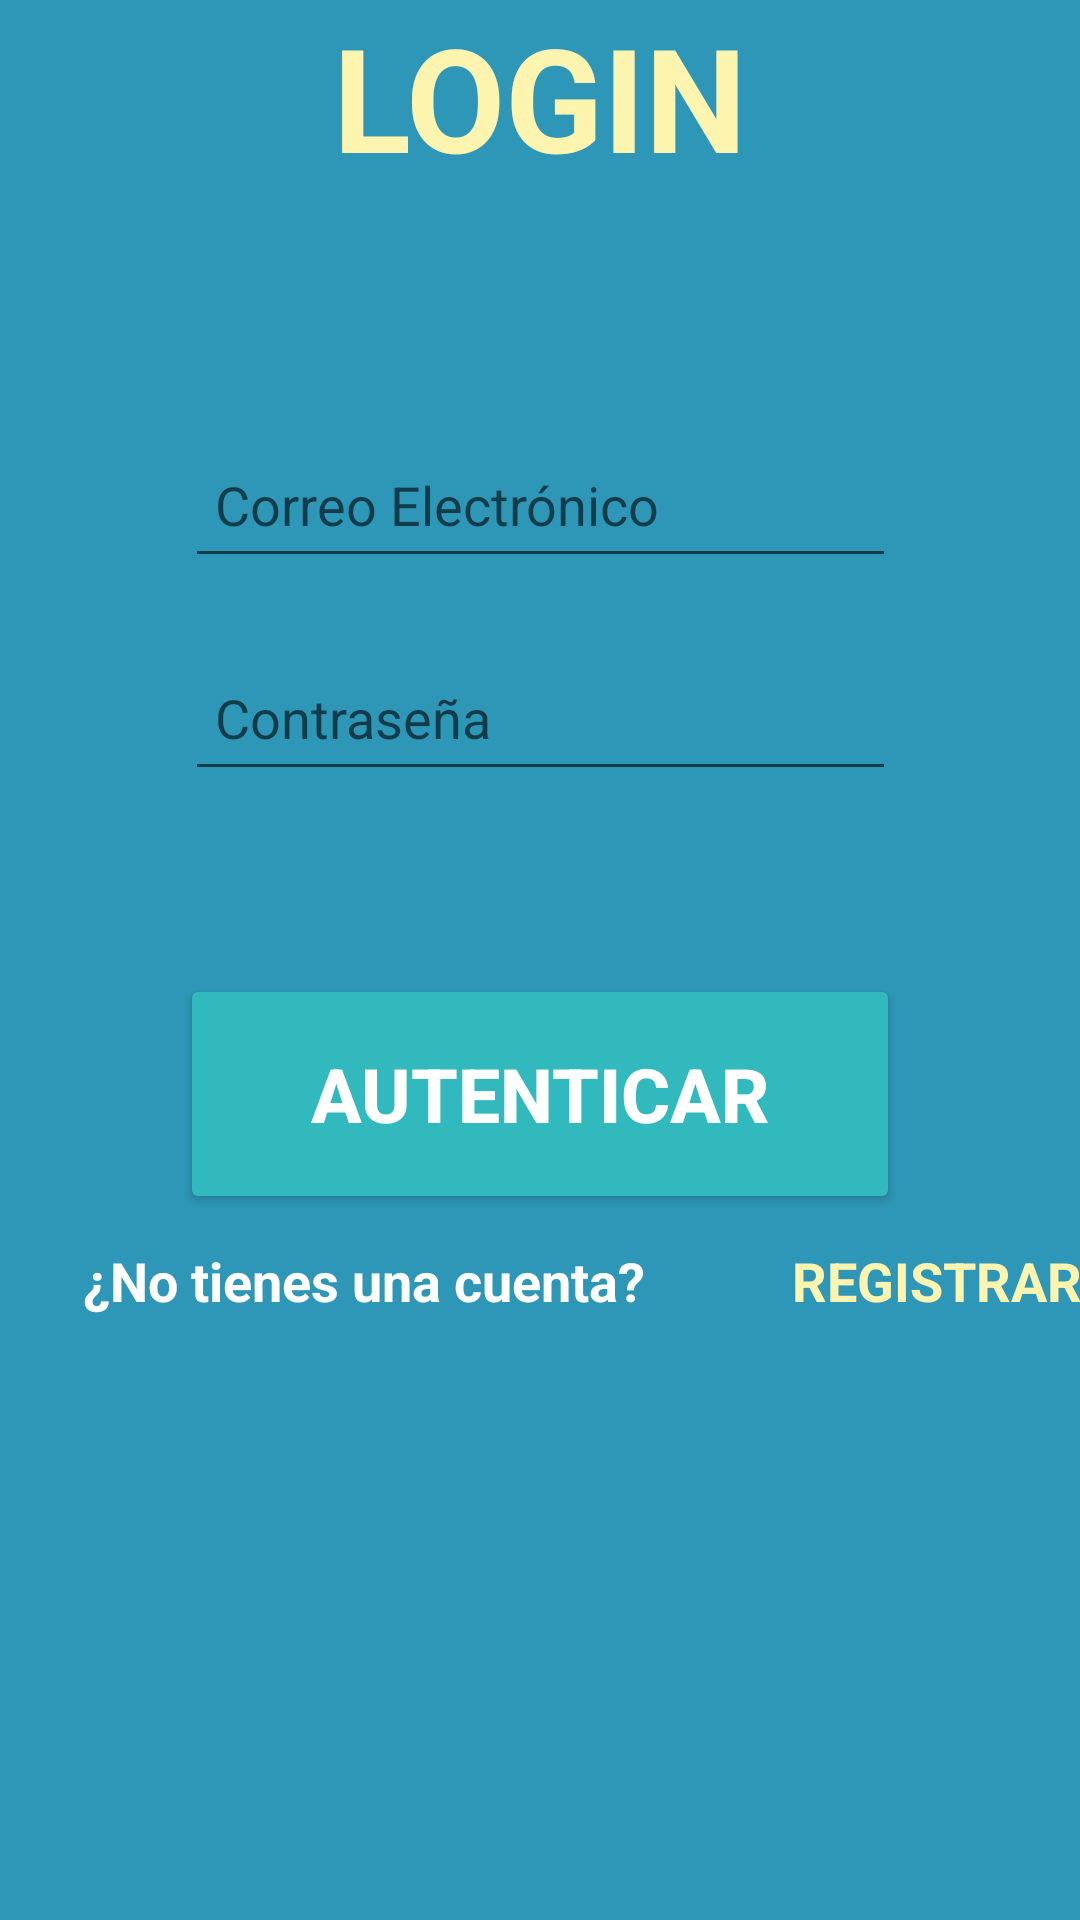

This screen was rendered from an Android layout file. Write that file and the resources it references.
<!-- AndroidManifest.xml: application theme Theme.Proyecto_APIREST -->
<!-- res/layout/activity_login.xml -->
<?xml version="1.0" encoding="utf-8"?>
<androidx.constraintlayout.widget.ConstraintLayout
    xmlns:android="http://schemas.android.com/apk/res/android"
    xmlns:app="http://schemas.android.com/apk/res-auto"
    xmlns:tools="http://schemas.android.com/tools"
    android:layout_width="match_parent"
    android:layout_height="match_parent"
    android:background="#2e97b7"
    tools:context=".Login">

    <EditText
        android:id="@+id/editTextEmailAddress"
        android:layout_width="237dp"
        android:layout_height="49dp"
        android:layout_marginTop="144dp"
        android:layout_marginBottom="12dp"
        android:ems="10"
        android:hint="Correo Electrónico"
        android:inputType="textEmailAddress"
        android:padding="10dp"
        android:textColor="@color/black"
        app:layout_constraintBottom_toTopOf="@+id/txtPassword"
        app:layout_constraintEnd_toEndOf="parent"
        app:layout_constraintHorizontal_bias="0.502"
        app:layout_constraintStart_toStartOf="parent"
        app:layout_constraintTop_toTopOf="parent">
    </EditText>
    <EditText
        android:id="@+id/txtPassword"
        android:layout_width="237dp"
        android:layout_height="49dp"
        android:layout_marginTop="10dp"
        android:layout_marginBottom="41dp"
        android:ems="10"
        android:hint="Contraseña"
        android:inputType="textPassword"
        android:padding="10dp"
        android:textColor="@color/black"
        app:layout_constraintBottom_toTopOf="@+id/btnLogin"
        app:layout_constraintStart_toStartOf="@+id/editTextEmailAddress"
        app:layout_constraintTop_toBottomOf="@+id/editTextEmailAddress">
    </EditText>
    <Button
        android:id="@+id/btnLogin"
        android:layout_width="240dp"
        android:layout_height="80dp"
        android:layout_marginTop="20dp"
        android:layout_marginBottom="10dp"
        app:cornerRadius="30dp"
        android:textStyle="bold"
        android:textSize="25dp"
        android:text="Autenticar"
        android:backgroundTint="@color/boton1"
        android:textColor="@color/white"
        app:layout_constraintBottom_toTopOf="@+id/linearLayout"
        app:layout_constraintEnd_toEndOf="parent"
        app:layout_constraintStart_toStartOf="parent"
        app:layout_constraintTop_toBottomOf="@+id/txtPassword">
    </Button>
    <TextView
        android:id="@+id/textViewtitle"
        android:layout_width="match_parent"
        android:layout_height="wrap_content"
        android:layout_weight="1"
        android:gravity="center"
        android:text="LOGIN"
        android:textColor="@color/letra"
        android:textSize="48sp"
        android:textStyle="bold"
        tools:layout_editor_absoluteX="0dp"
        tools:layout_editor_absoluteY="59dp"
        tools:ignore="MissingConstraints">

    </TextView>
    <LinearLayout
        android:id="@+id/linearLayout"
        android:layout_width="366dp"
        android:layout_height="56dp"
        android:layout_marginBottom="170dp"
        android:orientation="horizontal"
        app:layout_constraintBottom_toBottomOf="parent"
        app:layout_constraintEnd_toEndOf="parent"
        app:layout_constraintHorizontal_bias="0.488"
        app:layout_constraintStart_toStartOf="parent"
        app:layout_constraintTop_toBottomOf="@+id/btnLogin"
        >
        <TextView
            android:id="@+id/textView"
            android:layout_width="match_parent"
            android:layout_height="wrap_content"
            android:layout_marginLeft="30dp"
            android:layout_weight="0.75"
            android:text="¿No tienes una cuenta?"
            android:textColor="@color/white"
            android:textStyle="bold"
            android:textSize="18sp"
            >
        </TextView>
        <TextView
            android:id="@+id/textViewRegister"
            android:layout_width="match_parent"
            android:layout_height="wrap_content"
            android:layout_weight="2"
            android:text="REGISTRAR"
            android:height="48dp"
            android:textColor="@color/letra"
            android:textSize="18sp"
            android:textStyle="bold"
            >
        </TextView>
    </LinearLayout>
</androidx.constraintlayout.widget.ConstraintLayout>
<!-- resources referenced by this layout -->
<resources>
  <color name="black">#FF000000</color>
  <color name="boton1">#32b9be</color>
  <color name="letra">#fdf4b0</color>
  <color name="white">#FFFFFFFF</color>
  <style name="Theme.Proyecto_APIREST" parent="Theme.MaterialComponents.DayNight.DarkActionBar">
          
          <item name="colorPrimary">@color/purple_500</item>
          <item name="colorPrimaryVariant">@color/purple_700</item>
          <item name="colorOnPrimary">@color/white</item>
          
          <item name="colorSecondary">@color/teal_200</item>
          <item name="colorSecondaryVariant">@color/teal_700</item>
          <item name="colorOnSecondary">@color/black</item>
          
          <item name="android:statusBarColor" tools:targetApi="l">?attr/colorPrimaryVariant</item>
          
      </style>
  <color name="purple_500">#FF6200EE</color>
  <color name="purple_700">#FF3700B3</color>
  <color name="teal_200">#FF03DAC5</color>
  <color name="teal_700">#FF018786</color>
</resources>
